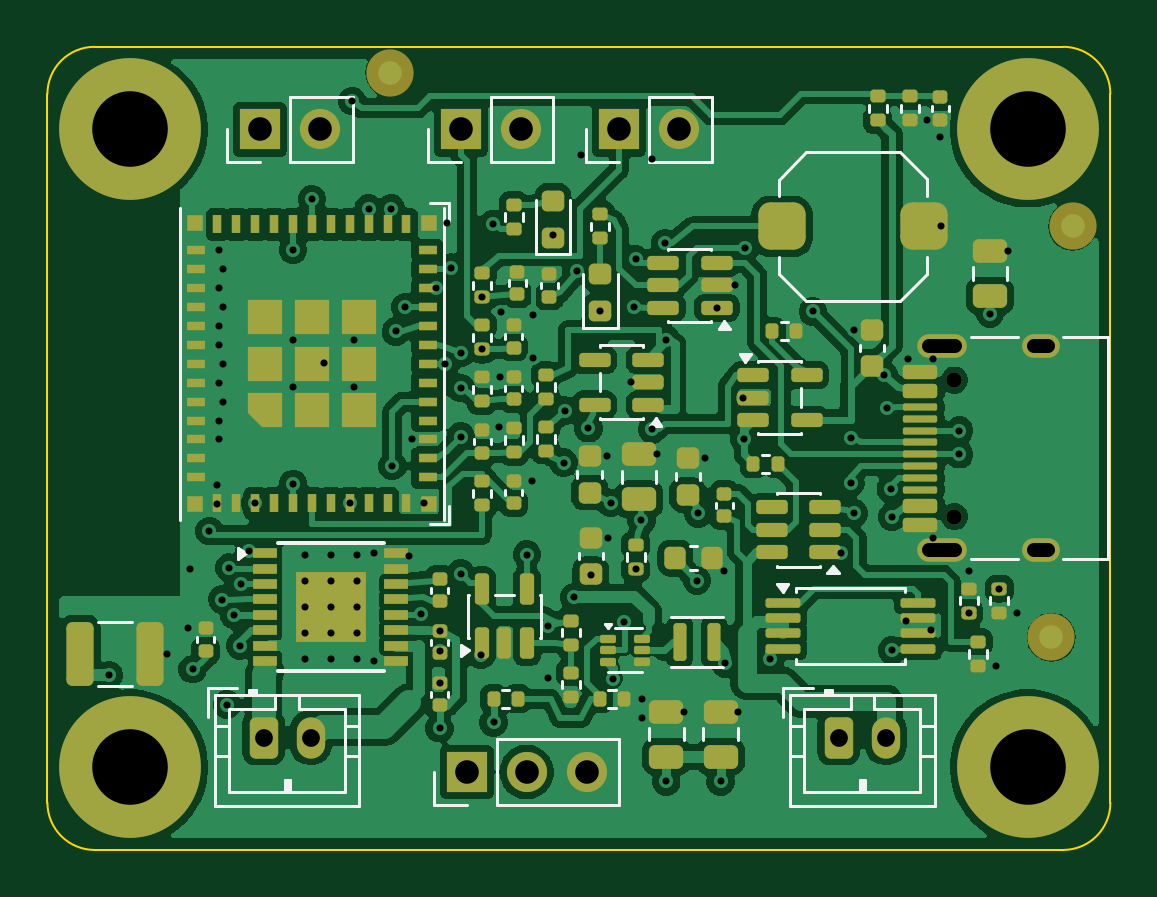
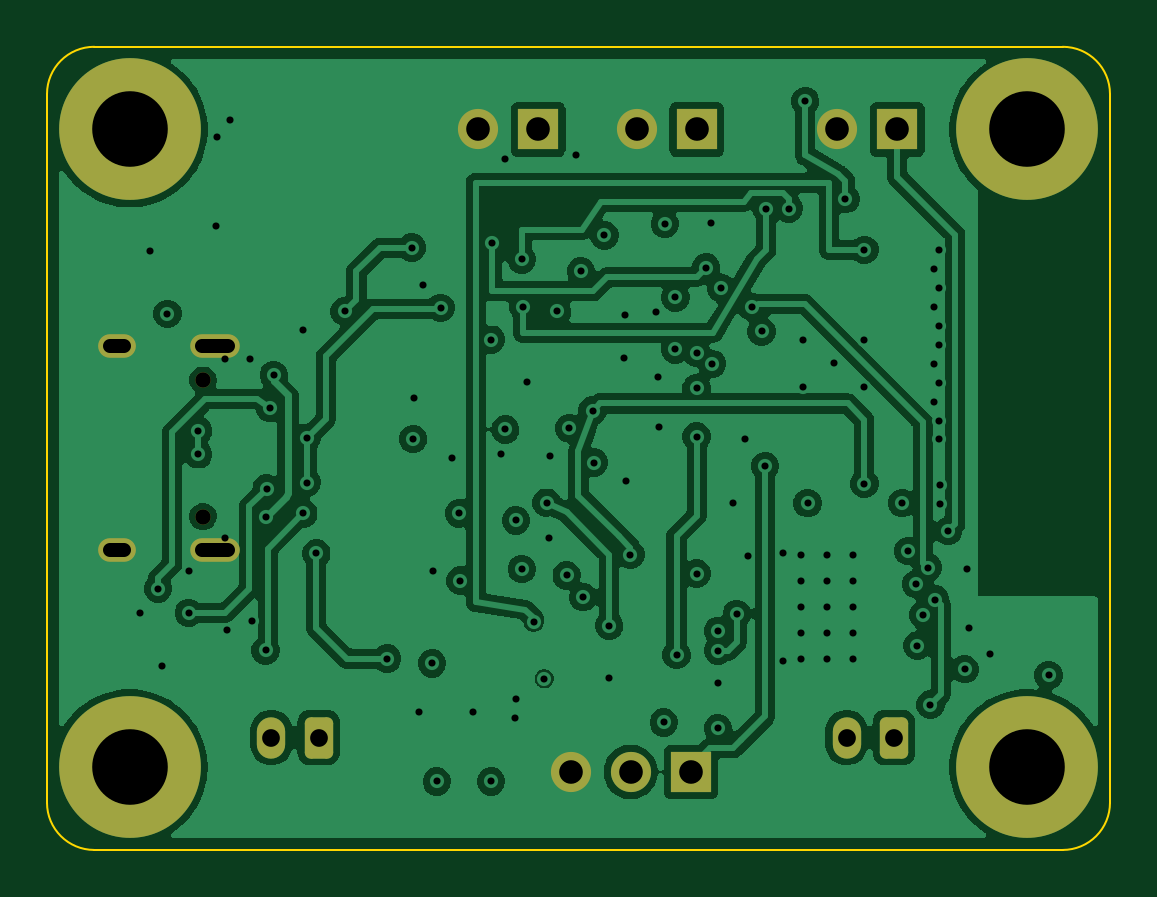
Circuit board: 11 layer files. Board 45.0 x 34.0 mm.
- bottom_copper: triangle_flywheel_balancer-B_Cu.gbl (118693 bytes)
- bottom_mask: triangle_flywheel_balancer-B_Mask.gbs (2180 bytes)
- paste: triangle_flywheel_balancer-B_Paste.gbp (471 bytes)
- bottom_silk: triangle_flywheel_balancer-B_Silkscreen.gbo (2190 bytes)
- outline: triangle_flywheel_balancer-Edge_Cuts.gm1 (1019 bytes)
- top_copper: triangle_flywheel_balancer-F_Cu.gtl (197755 bytes)
- top_mask: triangle_flywheel_balancer-F_Mask.gts (11954 bytes)
- paste: triangle_flywheel_balancer-F_Paste.gtp (11038 bytes)
- top_silk: triangle_flywheel_balancer-F_Silkscreen.gto (26433 bytes)
- drill: triangle_flywheel_balancer-NPTH.drl (478 bytes)
- drill: triangle_flywheel_balancer-PTH.drl (3315 bytes)

=== bottom_copper: triangle_flywheel_balancer-B_Cu.gbl (118693 bytes, source omitted) ===
=== bottom_mask: triangle_flywheel_balancer-B_Mask.gbs (2180 bytes, source withheld) ===
=== paste: triangle_flywheel_balancer-B_Paste.gbp ===
%TF.GenerationSoftware,KiCad,Pcbnew,10.0.5*%
%TF.CreationDate,2026-08-13T21:07:55-05:00*%
%TF.ProjectId,triangle_flywheel_balancer,74726961-6e67-46c6-955f-666c79776865,rev?*%
%TF.SameCoordinates,Original*%
%TF.FileFunction,Paste,Bot*%
%TF.FilePolarity,Positive*%
%FSLAX46Y46*%
G04 Gerber Fmt 4.6, Leading zero omitted, Abs format (unit mm)*
G04 Created by KiCad (PCBNEW 10.0.5) date 2026-08-13 21:07:55*
%MOMM*%
%LPD*%
G01*
G04 APERTURE LIST*
G04 APERTURE END LIST*
M02*

=== bottom_silk: triangle_flywheel_balancer-B_Silkscreen.gbo (2190 bytes, source withheld) ===
=== outline: triangle_flywheel_balancer-Edge_Cuts.gm1 ===
%TF.GenerationSoftware,KiCad,Pcbnew,10.0.5*%
%TF.CreationDate,2026-08-13T21:07:55-05:00*%
%TF.ProjectId,triangle_flywheel_balancer,74726961-6e67-46c6-955f-666c79776865,rev?*%
%TF.SameCoordinates,Original*%
%TF.FileFunction,Profile,NP*%
%FSLAX46Y46*%
G04 Gerber Fmt 4.6, Leading zero omitted, Abs format (unit mm)*
G04 Created by KiCad (PCBNEW 10.0.5) date 2026-08-13 21:07:55*
%MOMM*%
%LPD*%
G01*
G04 APERTURE LIST*
%TA.AperFunction,Profile*%
%ADD10C,0.100000*%
%TD*%
G04 APERTURE END LIST*
D10*
X100000000Y-102000000D02*
G75*
G02*
X102000000Y-100000000I2000000J0D01*
G01*
X100000000Y-132000000D02*
X100000000Y-102000000D01*
X102000000Y-100000000D02*
X143000000Y-100000000D01*
X102000000Y-134000000D02*
G75*
G02*
X100000000Y-132000000I0J2000000D01*
G01*
X143000000Y-100000000D02*
G75*
G02*
X145000000Y-102000000I0J-2000000D01*
G01*
X143000000Y-134000000D02*
X102000000Y-134000000D01*
X145000000Y-102000000D02*
X145000000Y-132000000D01*
X145000000Y-132000000D02*
G75*
G02*
X143000000Y-134000000I-2000000J0D01*
G01*
M02*

=== top_copper: triangle_flywheel_balancer-F_Cu.gtl (197755 bytes, source omitted) ===
=== top_mask: triangle_flywheel_balancer-F_Mask.gts (11954 bytes, source omitted) ===
=== paste: triangle_flywheel_balancer-F_Paste.gtp (11038 bytes, source omitted) ===
=== top_silk: triangle_flywheel_balancer-F_Silkscreen.gto (26433 bytes, source omitted) ===
=== drill: triangle_flywheel_balancer-NPTH.drl ===
M48
; DRILL file KiCad 10.0.5 date 2026-08-13T21:07:56
; FORMAT={-:-/ absolute / metric / decimal}
; #@! TF.CreationDate,2026-08-13T21:07:56-05:00
; #@! TF.GenerationSoftware,Kicad,Pcbnew,10.0.5
; #@! TF.FileFunction,NonPlated,1,4,NPTH
FMAT,2
METRIC
; #@! TA.AperFunction,NonPlated,NPTH,ComponentDrill
T1C0.650
; #@! TA.AperFunction,NonPlated,NPTH,ComponentDrill
T2C3.200
%
G90
G05
T1
X138.4Y-114.11
X138.4Y-119.89
T2
X103.5Y-103.5
X103.5Y-130.5
X141.5Y-103.5
X141.5Y-130.5
M30

=== drill: triangle_flywheel_balancer-PTH.drl ===
M48
; DRILL file KiCad 10.0.5 date 2026-08-13T21:07:56
; FORMAT={-:-/ absolute / metric / decimal}
; #@! TF.CreationDate,2026-08-13T21:07:56-05:00
; #@! TF.GenerationSoftware,Kicad,Pcbnew,10.0.5
; #@! TF.FileFunction,Plated,1,4,PTH
FMAT,2
METRIC
; #@! TA.AperFunction,Plated,PTH,ViaDrill
T1C0.300
; #@! TA.AperFunction,Plated,PTH,ComponentDrill
T2C0.300
; #@! TA.AperFunction,Plated,PTH,ComponentDrill
T3C0.600
; #@! TA.AperFunction,Plated,PTH,ComponentDrill
T4C0.750
; #@! TA.AperFunction,Plated,PTH,ComponentDrill
T5C1.000
%
G90
G05
T1
X102.6Y-126.6
X105.075Y-125.7
X105.95Y-124.62
X106.05Y-122.1
X106.15Y-126.35
X106.85Y-120.5
X107.2Y-118.57
X107.2Y-119.37
X107.25Y-108.62
X107.25Y-110.22
X107.25Y-111.82
X107.25Y-112.62
X107.25Y-114.22
X107.25Y-115.82
X107.25Y-116.62
X107.4Y-123.4
X107.45Y-109.42
X107.45Y-111.02
X107.45Y-113.42
X107.45Y-115.02
X107.6Y-127.85
X107.7Y-122.05
X107.9Y-124.045
X108.15Y-125.35
X108.2Y-122.75
X108.55Y-121.35
X108.8Y-119.32
X110.4Y-108.6
X110.4Y-112.4
X110.4Y-114.4
X110.4Y-118.5
X111.2Y-106.45
X111.7Y-113.4
X112.8Y-119.32
X112.9Y-102.3
X113.0Y-112.4
X113.0Y-114.4
X113.6Y-106.85
X113.825Y-121.445
X113.825Y-125.995
X114.55Y-106.85
X114.6Y-117.75
X114.75Y-112.05
X115.15Y-111.02
X115.305Y-121.565
X115.45Y-116.62
X115.8Y-124.0
X115.95Y-119.32
X116.45Y-110.22
X116.6Y-124.72
X116.6Y-125.56
X116.6Y-126.92
X116.6Y-128.85
X116.85Y-113.42
X116.9Y-107.47
X117.1Y-109.35
X117.5Y-112.95
X117.5Y-114.45
X117.5Y-116.5
X117.5Y-122.3
X118.35Y-125.75
X118.4Y-110.61
X118.4Y-112.81
X118.85Y-107.5
X118.89Y-128.6
X119.1Y-116.1
X119.15Y-113.99
X119.22Y-111.24
X120.3Y-121.5
X120.5Y-118.37
X120.55Y-111.35
X120.563Y-113.157
X121.2Y-124.5
X121.2Y-126.7
X121.4Y-107.987
X121.85Y-117.6
X121.9Y-115.4
X122.3Y-123.3
X122.4Y-109.5
X122.6Y-104.6
X122.9Y-116.15
X123.0Y-122.375
X123.4Y-111.188
X123.7Y-117.325
X123.75Y-120.775
X123.85Y-119.3
X123.95Y-126.75
X124.4Y-124.35
X124.688Y-114.2
X124.85Y-111.0
X124.9Y-109.0
X124.9Y-122.11
X125.15Y-120.05
X125.16Y-127.6
X125.19Y-128.4
X125.6Y-104.75
X125.6Y-116.2
X125.8Y-117.25
X126.15Y-108.3
X126.2Y-112.4
X126.2Y-131.1
X126.95Y-128.15
X127.5Y-122.6
X127.55Y-119.75
X127.85Y-117.425
X128.34Y-111.05
X128.5Y-131.1
X128.655Y-122.18
X128.7Y-126.1
X129.088Y-110.1
X129.25Y-128.15
X129.45Y-114.85
X129.5Y-116.6
X129.55Y-108.5
X130.6Y-125.9
X132.4Y-111.2
X133.6Y-121.45
X134.0Y-116.55
X134.0Y-118.45
X134.15Y-111.975
X134.15Y-119.75
X135.4Y-113.9
X135.55Y-115.3
X135.7Y-118.7
X135.75Y-119.9
X135.75Y-125.55
X136.332Y-124.295
X136.425Y-113.22
X137.25Y-103.11
X137.393Y-124.705
X137.485Y-113.22
X137.485Y-120.78
X137.8Y-103.83
X137.85Y-107.6
X138.6Y-116.25
X138.6Y-117.25
X139.0Y-122.19
X139.0Y-123.96
X139.9Y-111.3
X140.15Y-126.21
X140.3Y-122.94
X140.65Y-108.65
X141.05Y-123.96
T2
X110.9Y-121.52
X110.9Y-122.62
X110.9Y-123.72
X110.9Y-124.82
X110.9Y-125.92
X112.0Y-121.52
X112.0Y-122.62
X112.0Y-123.72
X112.0Y-124.82
X112.0Y-125.92
X113.1Y-121.52
X113.1Y-122.62
X113.1Y-123.72
X113.1Y-124.82
X113.1Y-125.92
T4
X109.15Y-129.24
X111.15Y-129.24
X133.5Y-129.24
X135.5Y-129.24
T5
X109.0Y-103.5
X111.54Y-103.5
X117.5Y-103.5
X117.75Y-130.7
X120.04Y-103.5
X120.29Y-130.7
X122.83Y-130.7
X124.2Y-103.5
X126.74Y-103.5
T3
X137.32Y-112.68G85X138.42Y-112.68
G05
X137.32Y-121.32G85X138.42Y-121.32
G05
X141.75Y-112.68G85X142.35Y-112.68
G05
X141.75Y-121.32G85X142.35Y-121.32
G05
M30
